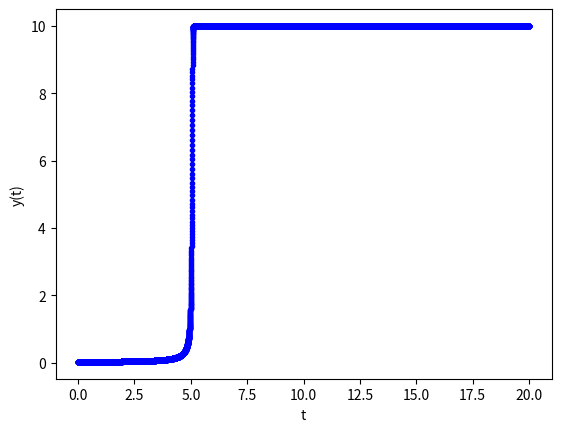

Reproduce this figure in Python.
##QUESTION 2: Euler method approximation

import numpy as np
import math
import matplotlib.pyplot as plt

def model(y, t):
    dydt = 10*y**2 - y**3
    return dydt

t0 = 0
y0 = 0.02
t_final = 20
h = 0.001
n_steps = math.ceil(t_final/h)
y_eul = np.zeros(n_steps + 1)
t_eul = np.zeros(n_steps + 1)
y_eul[0] = y0
t_eul[0] = t0

for i in range(n_steps):
    t_eul[i+1] = t_eul[i] + h
    slope = model(y_eul[i], t_eul[i])
    y_eul[i+1] = y_eul[i] + h * slope

# Print values at specific time points
times_of_interest = [4.9, 5, 5.1]
for time_point in times_of_interest:
    index_at_time_point = int(time_point / h)
    print(f"At t = {time_point}: y = {y_eul[index_at_time_point]}")

# Plot the results
plt.plot(t_eul, y_eul, 'b.-')
plt.xlabel('t')
plt.ylabel('y(t)')
plt.show()

## The ignition delay for initial conditions of 0.02, 0.01 and 0.005 are roughly 5s, 10s and 20s respectively

##From experimentation with step values, system starts to becomes unstable for h > 0.02
'''
##Iplicit euler method is unconditionally stable
##Implicit methods employ the use fo locations that havent been computed yet

**Stability of Numerical Methods for ODEs:**

The stability of numerical methods for solving Ordinary Differential Equations (ODEs) is a crucial consideration in ensuring the accuracy and reliability of the solutions. A stable method produces solutions that do not exhibit unbounded growth or oscillations as the numerical integration progresses. Stability is particularly important in the context of ODEs because it directly impacts the reliability of predictions and the ability to capture the behavior of the underlying physical system.

**Explicit vs. Implicit Euler Methods:**

1. **Explicit Euler Method:**
   - In the explicit Euler method, the solution at the next time step is computed solely based on the
   information from the current time step.
   - The update formula is `y_{i+1} = y_i + h * f(y_i, t_i)`, where `h` is the step size, `f` is the
   derivative function, and `y_i` and `t_i` are the solution and time at the current step.
   - Explicit methods are easy to implement but may suffer from stability issues, especially when the 
   step size is large.

2. **Implicit Euler Method:**
   - In the implicit Euler method, the solution at the next time step is obtained by solving an equation
   that involves both the current and next time steps.
   - The update formula is `y_{i+1} = y_i + h * f(y_{i+1}, t_{i+1})`, where the function `f` is evaluated
   at the next time step values.
   - Implicit methods can be more stable for certain types of ODEs, as they inherently account for
   future behavior. However, they often require solving nonlinear equations at each time step, which
   can be computationally more demanding.

**Implications for Stability and Step Size (h):**

1. **Explicit Methods:**
   - Explicit methods are conditionally stable, meaning that there is a maximum allowable step size for 
   stability.
   - The stability is often characterized by the Courant-Friedrichs-Lewy (CFL) condition, which imposes
   a restriction on the step size based on the properties of the system being modeled.
   - Large step sizes may lead to instability and numerical artifacts.

2. **Implicit Methods:**
   - Implicit methods are unconditionally stable for certain types of problems, allowing for larger
   step sizes without stability concerns.
   - However, the computational cost associated with solving implicit equations at each step can be
   higher.

**Choice of Step Size (h):**
   - The selection of the step size (h) is a trade-off between accuracy and stability.
   - Smaller step sizes generally improve accuracy but increase computational cost.
   - The stability of explicit methods is more sensitive to the choice of step size, requiring careful
   consideration to prevent instability.
   - Implicit methods often offer more flexibility in choosing step sizes, allowing for larger steps
   without sacrificing stability.

In summary, the stability of numerical methods for ODEs is a critical factor in their effectiveness.
 The explicit and implicit Euler methods illustrate different approaches, with explicit methods
 requiring careful consideration of step size for stability and implicit methods offering more 
 stability flexibility at the cost of increased computational complexity. The choice of step size
 should be made based on a balance between stability requirements and computational efficiency.

'''



